pico-8 play session: no input (idle)

[t = 2 s] idle ~2s (no d-pad/buttons)
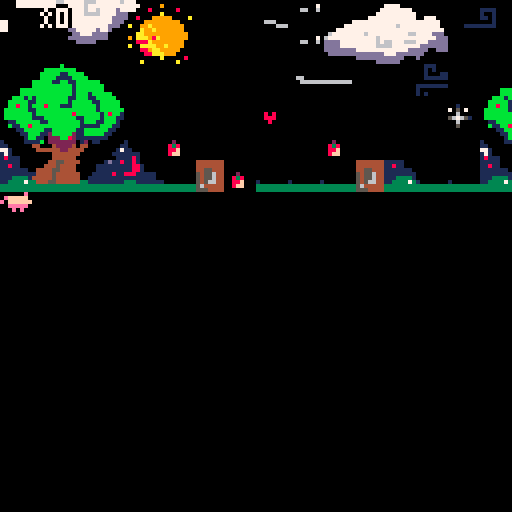

pico-8 cartridge
version 29
__lua__
-- bobopig

function _init()
	create_player()
end

function _update()
 move()
 next_tile(x,y)
 update_camera()
end

function _draw()
	cls()
	map(0, 0, 0, 0, 128, 64)
 draw_pig()
 draw_ui()
 
end


-->8
-- player

function create_player()
	p={
		sprite = 1, 
		x=0,
		y=59,
		dx=0,
		dy=0,
		max_dx=2,
		max_dy=3,
		acc=0.5,
		boost=4,
		timing=0.25,
		keys=0
	}

	gravity=0.3
	friction=0.85
	
end

function draw_pig()
  spr(p.sprite,p.x,p.y)
  --rectfill(0,118,127,127,11)

  --display info
  --print("dx= "..p.dx)
  --print("dy= "..p.dy)    
end


-->8
--move
function move()

			p.dy+=gravity
			p.dx*=friction

 --animate
   p.sprite += p.timing
   if p.sprite > 2 
  	then p.sprite = 1 
  	end

  --move
  newx=p.x
  newy=p.y
 	 if (btnp(➡️)) 
 	 then newx+=1 p.dx+=p.acc
 	 end
 	   
   if (btnp(⬅️)) 
   then newx-=1 p.dx-=p.acc
   end
   
  //(btnp(⬆️)) p.y-=1
  //(btnp(⬇️)) p.y+=1
  
   if (btnp(5))
   then p.dy-=p.boost
   end -- x
   
  // if fget(4,1) then
	 // a.sprite = 5
  //	end
  
 -- interact(newx,newy)
     
  if not check_flag(0,newx,newy)
   then
  -- p.x=mid(0,newx,)
   p.y=mid(0,newy,63)
 		end
  	     
  if p.x > 200 
  then p.x =200
   end
   	
		--limit left/right speed
  p.dx=mid(-p.max_dx,p.dx,p.max_dx)
  --limit fall speed
  if (p.dy>0) then
  p.dy=mid(-p.max_dy,p.dy,p.max_dy)
  end

  --apply dx and dy to player position
  p.x+=p.dx
  p.y+=p.dy

  --simple ground collision
  if (p.y>110) 
  then p.y=110 p.dy=0 
  end

  --if run off screen warp to other side
 --if (p.x>400) 
 --then p.x=0
 --end
 if (p.x<0)
 then p.x=128
 end

	--spr(p.ssprite,p.x,p.y)
	
end
 
    
   
    
      
-->8
--pommes bio

function create_apple()
	
	a={
	sprite = 4, 
	x = 15,
	y = 110,
	}

end

-- function draw_apple()
//	cls()
-- spr(a.sprite,a.x,a.y)

-- end

function next_tile(x,y)
 sprite = mget(x,y)
	mset(x,y,sprite+1)
end

function pick_up_apple(x,y)
	next_tile(x,y)
	p.a+=1
	sfx(1)
end
-->8
-- flag & camera


function check_flag(flag,x,y)
	local sprite=mget(x,y)
	return fget(sprite,flag)
end

function update_camera()
 camx=mid(0,p.x-7.5,110-15)
 camy=mid(0,p.y-7.5,31-15)
	camera(camx,camy)
end

function apple(x,y)
	next_tile(x,y)
	p.keys+=1
end

function open_door(x,y)
	next_tile(x,y)
end
-->8
--ui

function draw_ui()
	camera()
	palt(0,false)
	palt(12,true)
	spr(32,2,2)
	palt()
	print_outline("X"..p.keys,10,2)
end

function print_outline(text,x,y)
	print(text,x-1,y,0)
	print(text,x+1,y,0)
	print(text,x,y-1,0)
	print(text,x,y+1,0)
	print(text,x,y,7)
end
-->8
--interact
function interact(x,y)
		if check_flag(1,x,y) then
  		pick_up_key(x,y)
  	end
end
__gfx__
000000000000000000000000000000e0000000000000000000000000000000000000000000000000001110000000000000000000000000000000000000000000
0000000000000000000000000efffff0000000000000000000000000000000000000000000000000001010000000000000000000000000000000000000000000
007007000000000000000000e0ffffff000000000000000000000000000000001111000000000000001000110000000000000000001000000000000000000000
00077000000000e0000000e000eeeee0000200000000000000000000000000001001000000000000001111110007700000000000705070000000000010000000
000770000efffff00efffff00e00000e008380000000000000808000000000001101000000000000000000000007700000000000006000000000000050000000
00700700e0ffffffe0ffffff000000000088f0000000000000888000000000000001000000000000111111110000000000000001567651000000001565100000
0000000000eeeee000eeeee000000000008ff0000000000000080000000011111111000000000000100000000000000000000000006000000000000050000000
00000000000e0e0000e000e000000000000000000000000000000000000000000000000000000000101000000000000000000000005000000000000010000000
00000000000000000000000007000000000000000000000000000000001111111001111000000000101000000000000000000000701070000000000000000000
00000000000000000000000000000000000000000000000000000000001000001000001000000000111000000000000000000000000000000000000000000000
00000000000000000000000000000000000000000000000000000000001000001000011000000000000000000000000000000000000000000000000000000000
00000000000500000000000000000000000000000000000000000000000001101000000000000000000000000000000000000000000000000000000000000000
0000000000e3e0000000000000000000000700000000000000000000000001001000000000000000000000000000000000000000000000000000000000000000
0000000000eef0000000000000000000000000000000000000000000000001111000000000000000000000000000000000000000000000000000000000000000
0000000000eff0000000000000000000000000000000000000000000000000000000000000000000000000660000000000000000000000000000000000000000
00000000000000000000000000000000000000000000000000000000000000000000000000000000066666600000000000000000000000000000000000000000
00000000000000000000000000000000000000000000000000000000000000000000000076677770660000000000000000000000000000070000000000000000
00000000000000000000000000000000000000000000000000000000000000000000007777666666677000000000000000007777700070000077700000000000
00000000000000000000000000000000000000000000000000000000000000000000077777777777dddd00000000000000000000000000000000070000000000
00000000000000000000000000070000000000000000000000000000006000000000077777777777777d00000000000000000000000000000000007000000000
00000000000000000000000000000000000000000000000000000000066666666000777777777777777dd0000000000000000000000000000000007000000000
000000000000000000000000000000000000000000000000000000000600066060007777777777777777d0666066666000000000000000000111075550000000
00000000000000000000000000000000000000700000000000000000000000006666666777777777777dd0006660000000000000000000000101000050000000
00000000000000000000000000000000000000000000000000000000000000000007667666777777777777000000000000000000000000000001000000000000
00000000000000000000000000000000000000000000000000000000000000000007777777777777777667000000066600000000000000000001005550000000
00000000000000000000000000000000000000000000000000000000000066000007777777777777776667066000060000000070777007111111110005500000
00000000000000000000000000000000000000000000000000000000000666666600777777777777777766666666660000000000000000000000010000050000
0000000000000000000000000000000000000000000000000000000000000000066677777777777777ddd0000000000000000000000000000000110000050000
000000000000000000000000000000000000000000000000000000000000000000000777777777dd7ddd00000000000000000000000000000011100555000000
00000000000000000000000000000000000000000000000000000000000000000000007777777dd7ddd000060000000000000000000000000000000000000000
00000000000000000000000000000000000000000000000000000000000000000000000777777d77d00000000000000000000000000000000000000000000000
0000000000000000000000000000000000000000000000000000000000000000000000000777dd70000000000000000000000000000000000000000000000000
0000000000000000000000000000000000000000000000000000000000000000000000000000000b000000000000000000000000000000000000000000000000
000000000000000000000000000000000000000000000000000000000000000000000000000bbbbbbbb000000000000000000000000000000000000000000000
00000000000000000000000000000000000000000000000000000000000000000000000000bbbbb11bbbb0000000000000000000000000000000000000000000
00000000000000000000000000000000000000000000000000000000000000000000000000bbbb1111bbbb000000000000000000000000000000000000000000
000000000000000000000000000000000000000000000000000000000000000000000000bbbbb11bb11bbbbbb000000000000000000000000000000000000000
000000000000000000000000006660000000000000000077700000000000000000000000bbbbbbbbbb1bbbbbbb00000000000000000000000000000000000000
000000000000000000000000000006666666000000007777770700000000000000000bbbbbbbbbbbbb1bbbbbbb00000000000000000000000000000000000000
000000000000000000000000000000000000000007077767666777660000000000000bbbbbbbbbbbbb1bbb1bbbbb000000000000000000000000000000000000
0000000000000000000000000000000000000000777766666777776600000000000bbb1b1bbbbbbbb11bbb11bbbbb00000000000000000000000000000000000
000000000000000077770000000000000000000777777777777777660000000000bbbbb11bbbbbbbb1bbbbb11bbbbb0000000000000000000000000000000000
000000000000000777777770000000000006600667777776777666600000000000bb8bb1bbb8bbb111bbbbbb1bbbbb0000000000000000000000000000000000
00000000000000777777777700000000000000006667777666660000000000000bbbbbb11bbbbbbbbbbbbbbb1bbbbbb000000000000000000000000000000000
00000000000077777777777700777000000000000066666666000000000000000bbbbbbb1bbbbbbbbb8bbbbbb1b8bb1000000000000000000000000000000000
00000000777777777777777777777700000000000000000000000000000000000bbbbbbb111bbbbbbbb11bbbb1bbb11000000000000000000000000000000000
00000077777777777776777777777700000000000000000000000000000000000011bbbbbb11bbbbbbbb1bbb11bbb10000000000000000000000000000000000
000077777777777777777777777777700000000000000000000000000000000000b11bb8bbbbbbbbbbbb11111bbb110000000000000000000000000000000000
0067777777767777777777667777ddd000000000000000000000000000000000000011bbbbb11bbbbbb11bbbbbb1100000000000000000000000000000000000
06777777777777677777777777777ddd000000000000000000000000000000000000011bbb112bbbbb211bbbbb11000000000000000000000000000000000000
0dddd7777777776766777666777ddddd000000000000000000000000000000000000001bb110222bb82111111110000000000000000000000000000000000000
0dddd77777777766667777777ddddddd000000000066000000000000000000001000001111b02222222012011000000100000000000000000000000000000000
0dddddddd7777777777777ddddd00ddd000000000006666666666666000000001100000044000422224044000000001100000000000000000000000000000000
00dddddddddddddd777ddddddd000000000000000000000000000000000000007710000004444442244440000000017110000000000000000000000000000000
000000000dddddddddddd000d0000000000000000000000000000000000000001710000000000444444400000000111111100000000000000000000000000000
00000000000000dddddd000000000000000000000000000000000000000000001811100000000444444000000000011118100000000000000444444440000000
1111111100000000dd0000000000000000000000000000000000000000000000111110000000445544440000001d118118100000000000000444444440000000
11111111000000000000000000000000000000000000000000000000000000001181100000044454444000001111111118810000000000000444444440000000
11111111000000000000000000000000000000000000000000000000000000001111111004444554444000001111111118810000000000000445544440000000
11111111000000000000000000000000000000000000000000000000000000001111111114444544444400011111811888111110000000000545564440000000
11111111000000000000000000000000000000000000000000000000000000001113333144444544444400111111111111111110000000000545564440000000
11111111000000000000000000000000000000000000000000000000000000001133337334445544444433111111111333111111100000000545664440000000
11111111000000000000000000000000000000000000000000000000000000003333333333333333333333333333333333333333333333333564444440000000
11111111000000000000000000000000000000000000000000000000000000003333333333333333333333333333333333333333333333333555444440000000
00000000000000000007000000000000000000000000000000000000000000000000000000000000000000000000000000000000000000000000000000000000
00000000000000000000000000070000000000000000000000000000000000000000000000000000000000000000000000000000000000000000000000000000
00000000000000000007000000000000000000000000000000000000000000000000000000000000000000000000000000000000000000000000000000000000
00000000000000000000000000000000000000000000000000000000000000000000000000000000000000000770000000000000000000000000000000000000
00000000000000000070000000000000000007000000000000000000000000000000000000000000000000007777770000000000000000000000000000000000
00000000000000000000000000000000000000000000000000000000000000000000000000000070000000007777776600000000000000000000000000000000
00000000000000000700000700000000000000000000000000000000000000000000000000007667700007777777776700000000000000000000000000000000
00000000000000000000000000000000000000000000000000000000000700000000007707077767777077766777776777000000000000000000000060000000
00000000000000007000000000000001000000000000000000000000000000000000777777777766777776667777776777000000000000000000000000000000
00000000000000000000000000000001000000000000000000000000000000000000777777777777777776777777777777700000900000000000000000000000
000000000000000000000000000000110000000000000000000700000000000000000777d77777777777767767777d7777000800000080000000000000000000
000000000000000000000000000000111000007000000000000000000000000000000077dd77ddd77777766667777ddd00000000a00000000000000000000000
0000000000000000000000000000017710000000000000000000000000000000000000000d7dddd7777777777777dddd008000999990000a0000000000000000
0000000000000000000000000000017711000000000000000000000000000000770000000d7dddd7777777777777ddd000009999999990000000000000000000
00000000000000000700000000001177710000000000000000000000000000007770000000dd00dd77777777777ddd00a0099a99999999008000000000000000
0000000000000000000000000001777777100000000000000000000000000000777770000000000dddd77777d77d0000000a99a9999999000000000000000000
0000000000000000000000000001777777110000000000000000000000000000777777700000000000dd777dddd0000000aa9999999999909000000000000000
000000000000000000000000001177777771100000000000000000000000000077766770000000000dddddddddd0000090aaa98a999999900000000000000000
00000000000000000011000001177777777711000000000000000000070000007ddd777770000000000ddddd0000000000888a99999999000000000000000000
0000000000070000007500001177777766677710000000000000000000000000ddddd000000000000000000000000000a00aaaa99a9999009000000000000000
0000000000000000007510001176667666666661000000007000000000000000ddddd000000000000000000000000000000889aa999990000000000000000000
000007000000000000751177667766666666666667100000000000000000000000000000000000000000000000000000000088aaa99900000000000000000000
00000000000000000175117766666666666655555711000000000000000000000000000000000000000000000000000000000000a00000800000000000000000
000000000000000077777776666666665555dddd77711000000000000000000000000000000000000000000000000000000a00000000a0000000000000000000
0000000000010000077d7766666666655dddddddd777100000000000000000000000000000000000000000000000000000000000000000000000000000000000
0000000001777177777dd77666555555dddddddddd77111111111011110000000000000000000000000000000000000000000000000000000000000000000000
0007700017757177777dd77055ddddddddddddddddd7711777dd111dd11110000000000000000000000000000000000000000000000000000000000000000000
1077777177d177777ddddddddddddddddddddddddddd777776dd5dddddd771000000000000000000000000000000000000000000000000000000000000000000
1771757775dd1d777ddddddddd0dddddddddddddddddd77dddddd55ddd7777110000000000000000000000000000000000000000000000000000000000000000
15ddd55155dddddd77ddddddddddddddddddddddddddddddd5ddd5555d7777710000000000000000000000000000000000000000000000000000000000000000
222222211ddddddddddddddddddddd02222222dd111dddddddd151155dd117770000000000000000000000000000000000000000000000000000000000000000
222222121d1111111111770000000000022222ddd1111dddddd11111111111170000000000000000000000000000000000000000000000000000000000000000
__gff__
0000000002000000000000000000000000040001010000000000000000000000000000010100000000000000000000000000000000000000000000000000000000000000000000000101010100000000000000000000000001010101000000000000000000000000010101010000000000000000000000000101010100000101
0101000000000000000000000000010101010000000000000001010101000101010100000000000000010101010001010101000000000000000101010100000000000000000000000001010101000000000000000000000000000000000000000000000000000000000000000000000000000000000000000000000000000000
__map__
88b94d4d4d4d45464d4d4d4d4d4d4d4d00000000000000000000000000000000000000000000000000000000000000000000000000000000000000000000000000000000000000000000000000000000000000000000000000000000000000000000000000000000000000000000000000000000000000000000000000000000
88898a8b4d4d55564d4d4d4d4d4d4d4d0000000a000f00000000000000000000000000000000000000000000000000000000000000000000000000000000000000000000000000000000000000000000000000000000000000000000000000000000000000000000000000000000000000000000000000000000000000000000
98999a9b9c9d4d4d43545051525307080d00001a000000000000000000000000000000000000000000000000000000000000000000000000000000000000000000000000000000000000000000000000000000000000000000000000000000000000000000000000000000000000000000000000000000000000000000000000
4d4daaabacad4d4d4d54606162634d4d273535352b0000000000000000000000000000000000000000000000000000000000000000000000000000000000000000000000000000000000000000000000000000000000000000000000000000000000000000000000000000000000000000000000000000000000000000000000
48494a4b4d4d4d4d4d65664d4d0a4d48494a4b48494a4b000000000000000000000000000000000000000000000000000000000000000000000000000000000000000000000000000000000000000000000000000000000000000000000000000000000000000000000000000000000000000000000000000000000000000000
58595a5b4d4d4d4d064d4d4d4d4d0d58595a5b58595a5b000000000000000000000000000000000000000000000000000000000000000000000000000000000000000000000000000000000000000000000000000000000000000000000000000000000000000000000000000000000000000000000000000000000000000000
68696a6b6c044d4d4d05044d5d054d68696a6b68696a6b000000000000000000000000000000000000000000000000000000000000000000000000000000000000000000000000000000000000000000000000000000000000000000000000000000000000000000000000000000000000000000000000000000000000000000
78797a7b7c7d7e047d7d7d7e787d7d78797a7b78797a7b357000000000000000000000000000000000000000000000000000000000000000000000000000000000000000000000000000000000000000000000000000000000000000000000000000000000000000000000000000000000000000000000000000000000000000
4d4d4d4d4d4d4d4d4d4d4d4d4d4d213535353535353535357000000000000000000000000000000000000000000000000000000000000000000000000000000000000000000000000000000000000000000000000000000000000000000000000000000000000000000000000000000000000000000000000000000000000000
0000000000000000000000000000000000000000001600000000000000000000000000000000000000000000000000000000000000000000000000000000000000000000000000000000000000000000000000000000000000000000000000000000000000000000000000000000000000000000000000000000000000000000
